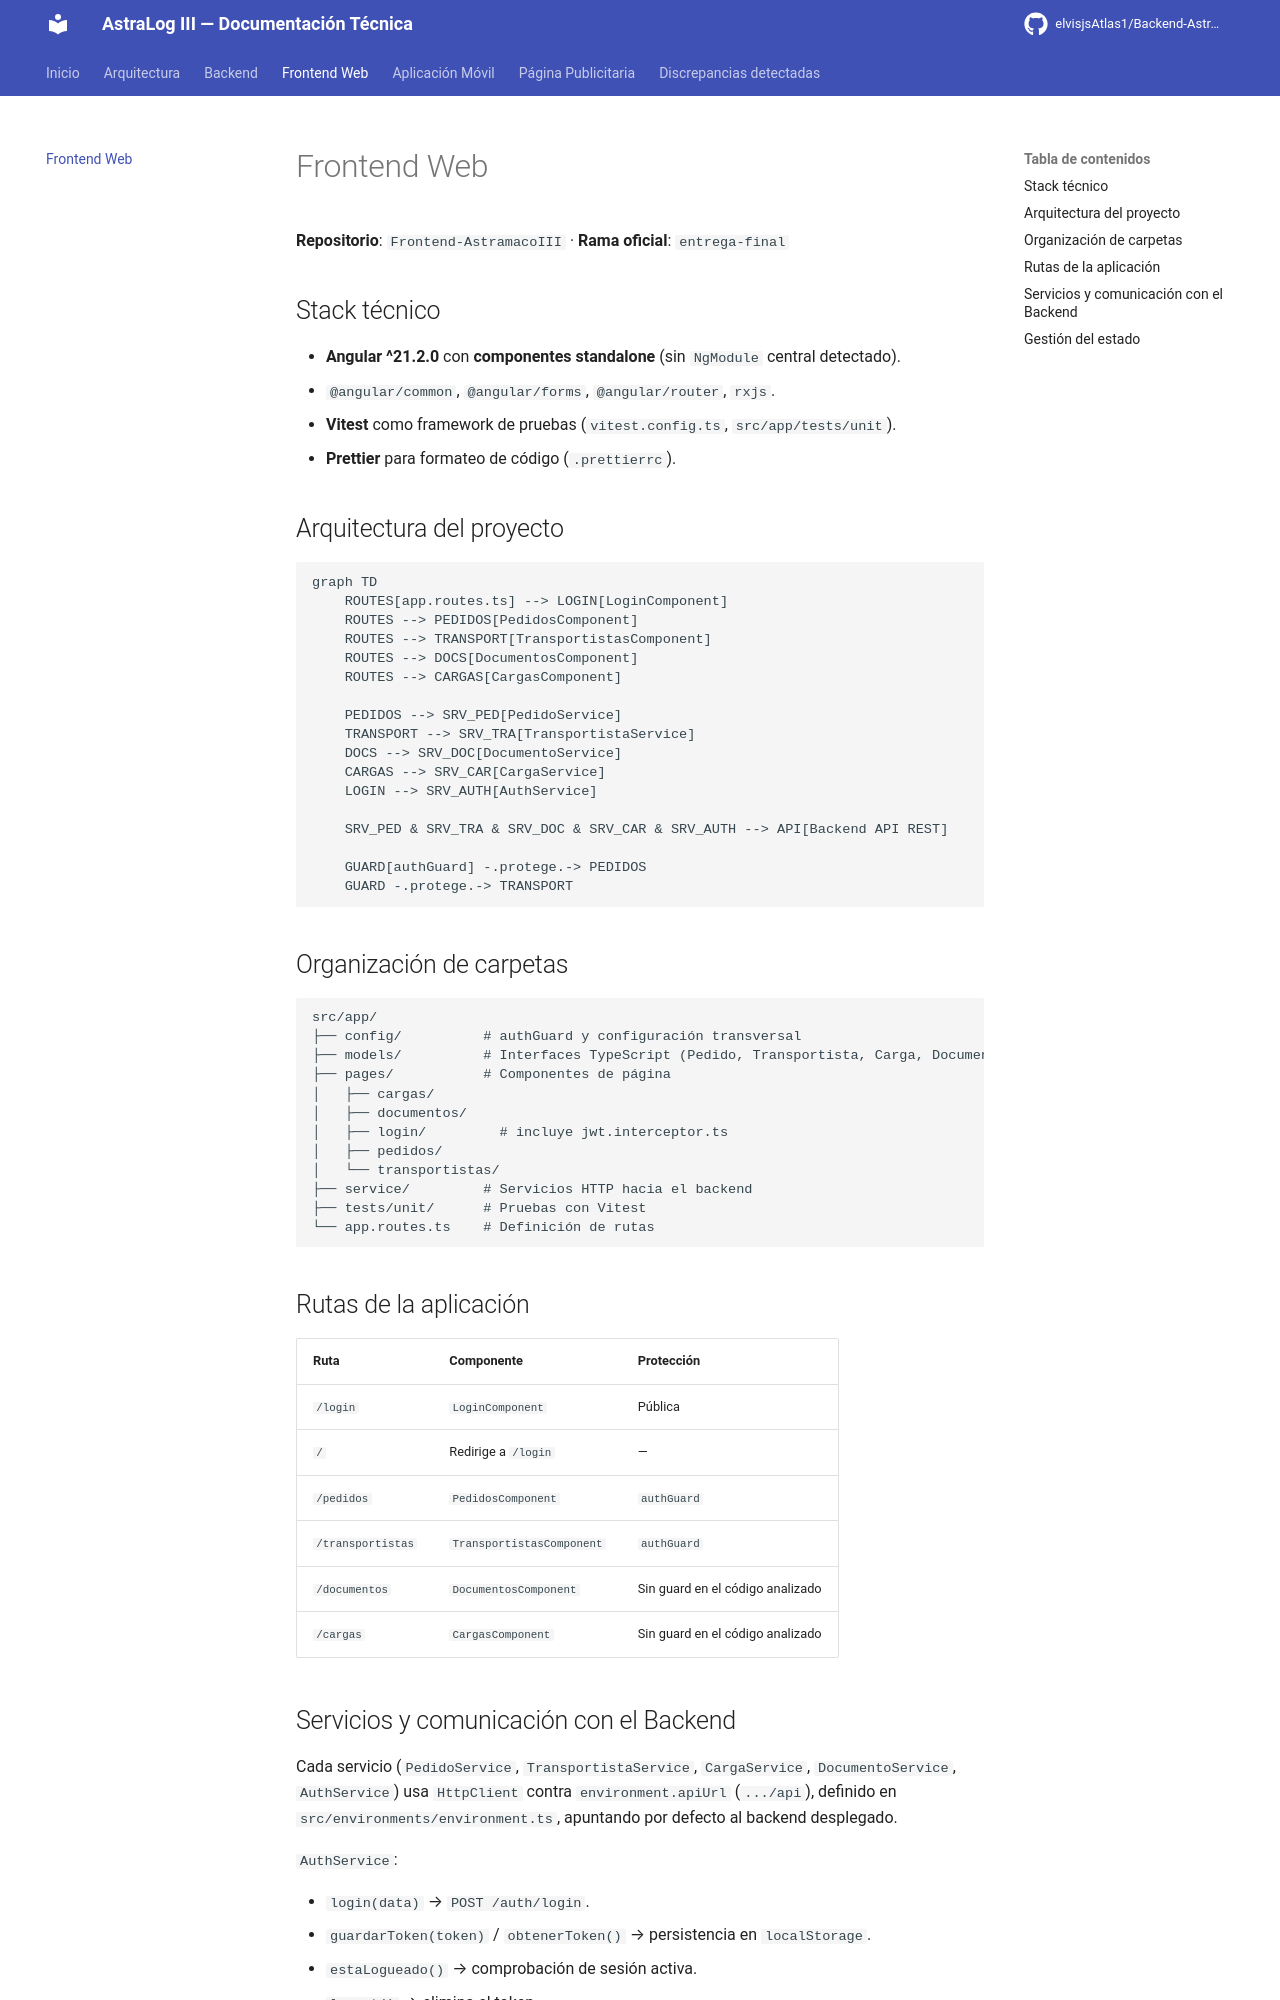

repository: Melmin2727/ASTRALOG-III-DOCUMENTACION · page: frontend/index.html · generator: mkdocs

# Frontend Web

**Repositorio**: `Frontend-AstramacoIII` · **Rama oficial**: `entrega-final`

## Stack técnico

- **Angular ^21.2.0** con **componentes standalone** (sin `NgModule` central detectado).
- `@angular/common`, `@angular/forms`, `@angular/router`, `rxjs`.
- **Vitest** como framework de pruebas (`vitest.config.ts`, `src/app/tests/unit`).
- **Prettier** para formateo de código (`.prettierrc`).

## Arquitectura del proyecto

```mermaid
graph TD
    ROUTES[app.routes.ts] --> LOGIN[LoginComponent]
    ROUTES --> PEDIDOS[PedidosComponent]
    ROUTES --> TRANSPORT[TransportistasComponent]
    ROUTES --> DOCS[DocumentosComponent]
    ROUTES --> CARGAS[CargasComponent]

    PEDIDOS --> SRV_PED[PedidoService]
    TRANSPORT --> SRV_TRA[TransportistaService]
    DOCS --> SRV_DOC[DocumentoService]
    CARGAS --> SRV_CAR[CargaService]
    LOGIN --> SRV_AUTH[AuthService]

    SRV_PED & SRV_TRA & SRV_DOC & SRV_CAR & SRV_AUTH --> API[Backend API REST]

    GUARD[authGuard] -.protege.-> PEDIDOS
    GUARD -.protege.-> TRANSPORT
```

## Organización de carpetas

```text
src/app/
├── config/          # authGuard y configuración transversal
├── models/          # Interfaces TypeScript (Pedido, Transportista, Carga, DocumentoPersonal)
├── pages/           # Componentes de página
│   ├── cargas/
│   ├── documentos/
│   ├── login/         # incluye jwt.interceptor.ts
│   ├── pedidos/
│   └── transportistas/
├── service/         # Servicios HTTP hacia el backend
├── tests/unit/      # Pruebas con Vitest
└── app.routes.ts    # Definición de rutas
```

## Rutas de la aplicación

| Ruta | Componente | Protección |
|---|---|---|
| `/login` | `LoginComponent` | Pública |
| `/` | Redirige a `/login` | — |
| `/pedidos` | `PedidosComponent` | `authGuard` |
| `/transportistas` | `TransportistasComponent` | `authGuard` |
| `/documentos` | `DocumentosComponent` | Sin guard en el código analizado |
| `/cargas` | `CargasComponent` | Sin guard en el código analizado |
